Dataset: data (GitHub, wds-dxh/ai-for-desk-lamp). Classes: down, phone, right.

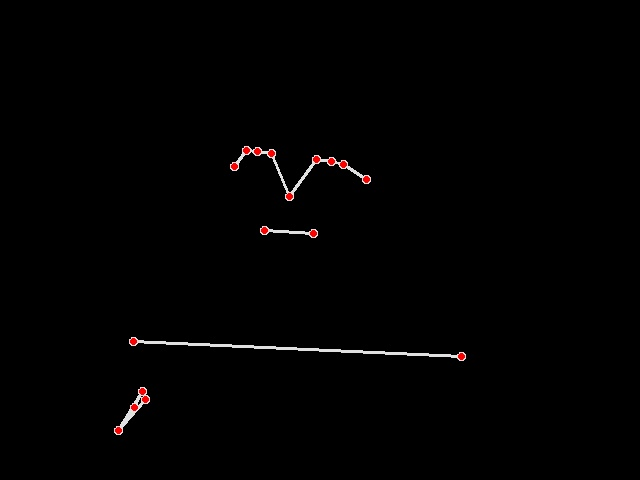
Label: right

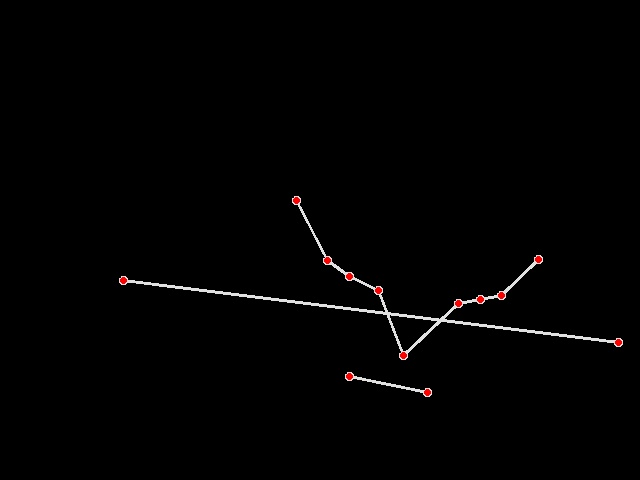
Label: down

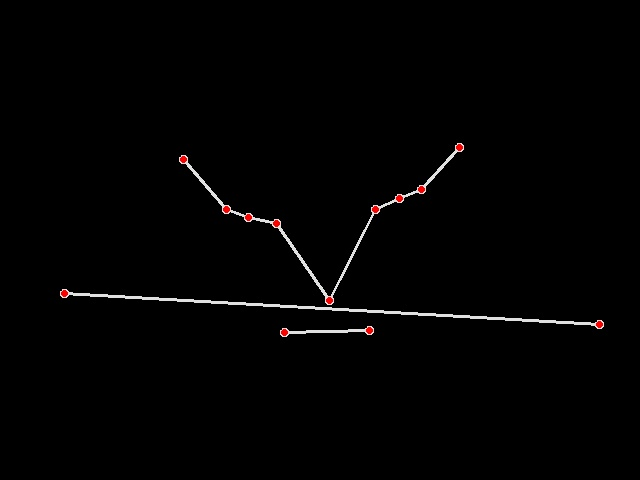
Label: down

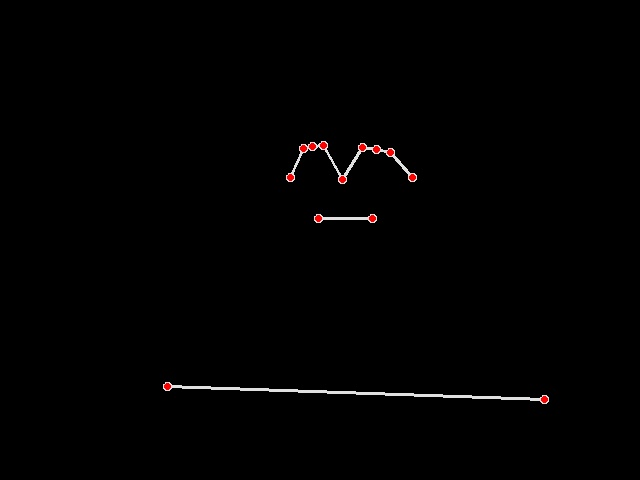
Label: right

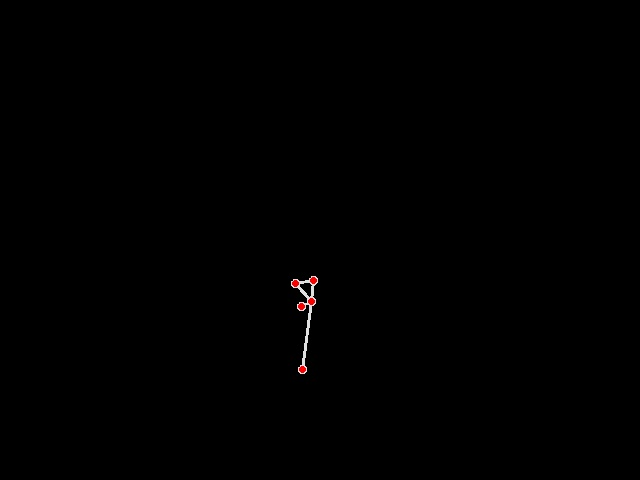
Label: phone

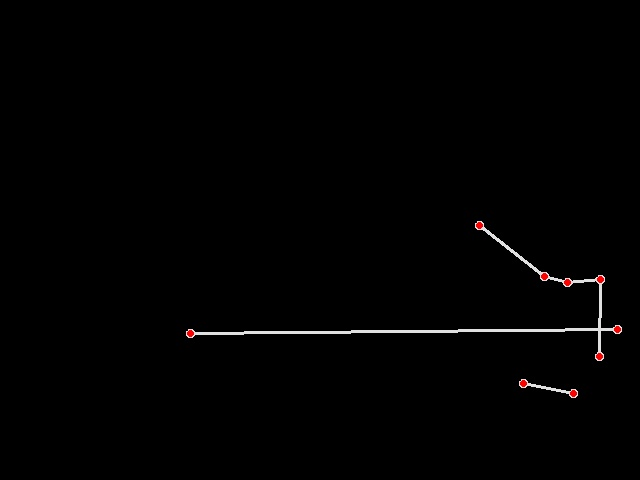
Label: down
